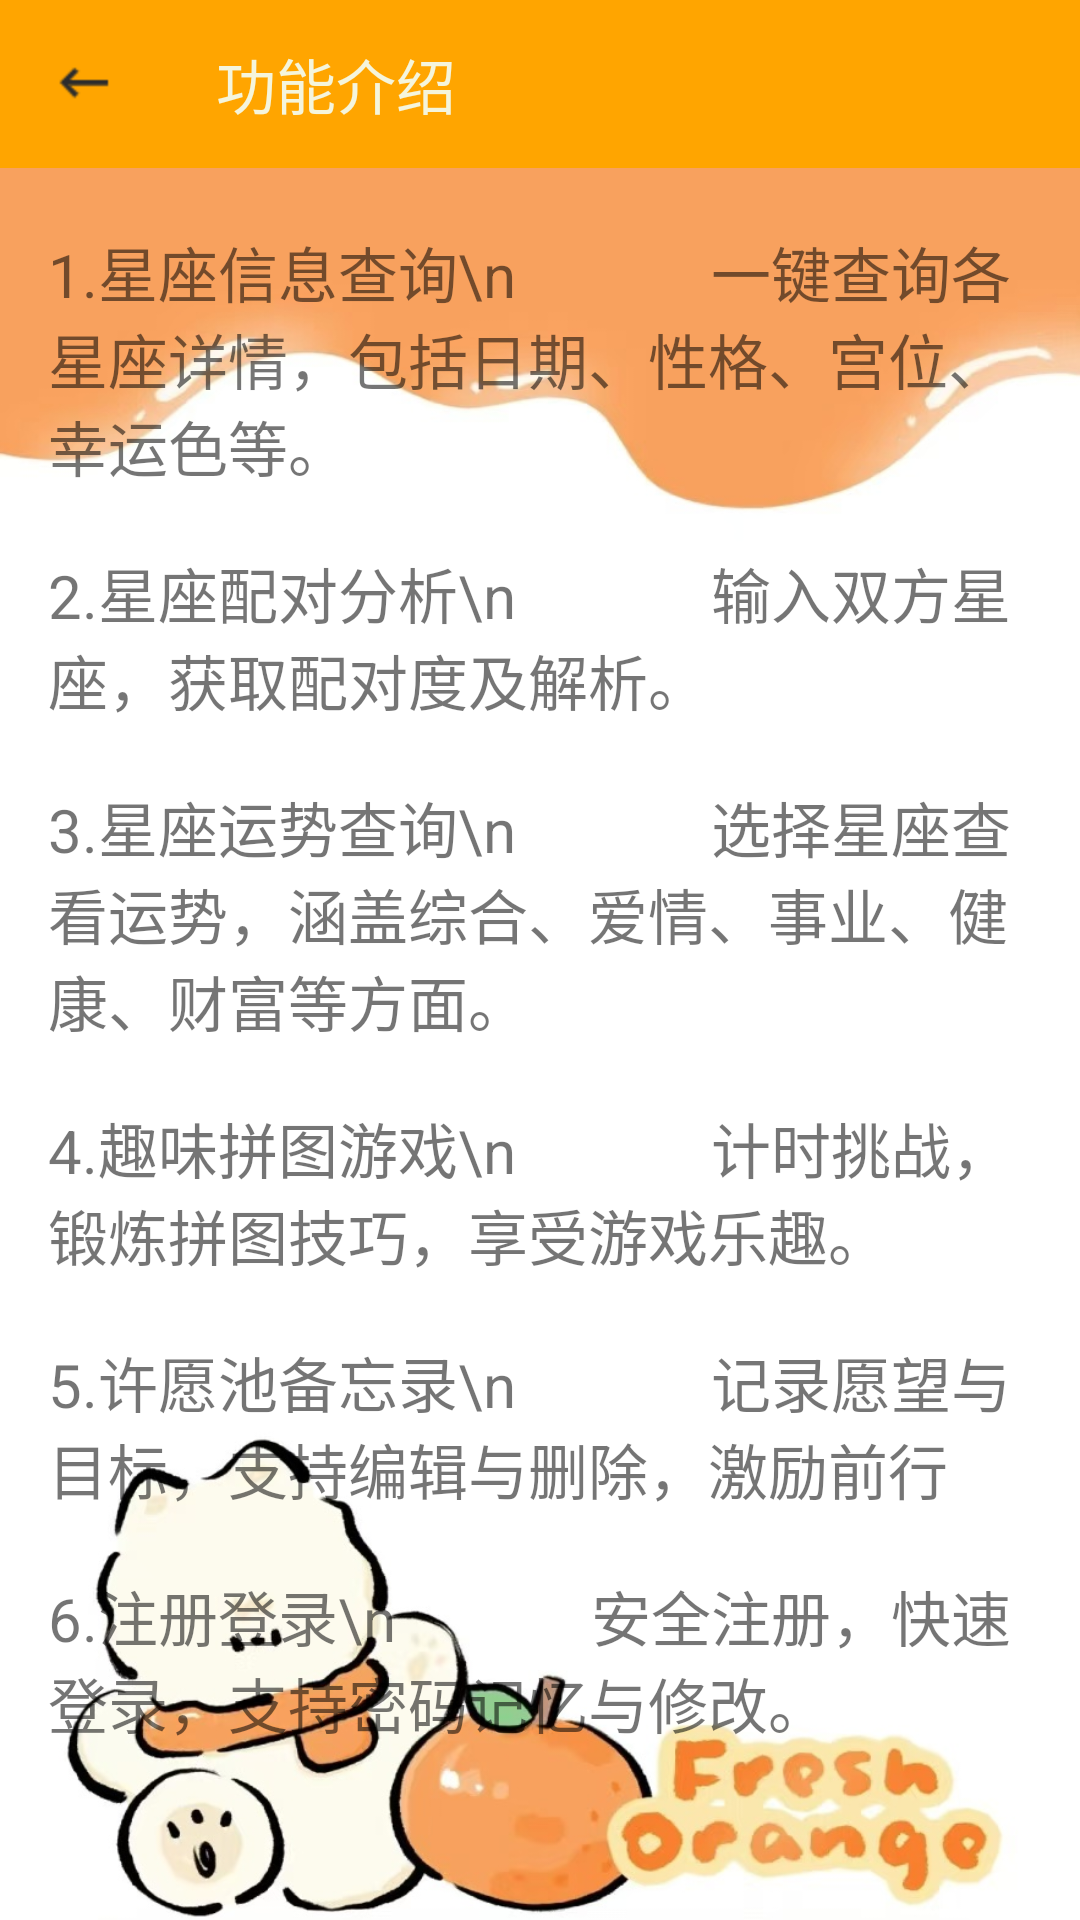

Produce the Android XML layout that renders to this screen, including the resource entries it uses.
<!-- AndroidManifest.xml: application theme Theme.AppCompat.Light.NoActionBar -->
<!-- res/layout/activity_function.xml -->
<?xml version="1.0" encoding="utf-8"?>
<androidx.appcompat.widget.LinearLayoutCompat xmlns:android="http://schemas.android.com/apk/res/android"
    xmlns:app="http://schemas.android.com/apk/res-auto"
    xmlns:tools="http://schemas.android.com/tools"
    android:layout_width="match_parent"
    android:layout_height="match_parent"
    android:background="@drawable/background3"
    android:orientation="vertical"
    tools:context=".activity.FunctionActivity">


    <androidx.appcompat.widget.Toolbar
        android:id="@+id/toolbar"
        android:layout_width="match_parent"
        android:layout_height="wrap_content"
        app:navigationIcon="@mipmap/leftback"
        android:background="#FFA500"
        app:titleTextColor="#F5F5DC"
        app:title="功能介绍"/>

    <androidx.appcompat.widget.LinearLayoutCompat
        android:layout_width="match_parent"
        android:layout_height="wrap_content"
        android:layout_marginLeft="16dp"
        android:layout_marginRight="16dp"
        android:orientation="vertical">

        <TextView
            android:layout_width="match_parent"
            android:layout_height="wrap_content"
            android:layout_marginTop="20dp"
            android:text="1.星座信息查询\n
            一键查询各星座详情，包括日期、性格、宫位、幸运色等。"
            android:textSize="20sp"
            />
        <TextView
            android:layout_width="match_parent"
            android:layout_height="wrap_content"
            android:layout_marginTop="20dp"
            android:text="2.星座配对分析\n
            输入双方星座，获取配对度及解析。"
            android:textSize="20sp"
            />
        <TextView
            android:layout_width="match_parent"
            android:layout_height="wrap_content"
            android:layout_marginTop="20dp"
            android:text="3.星座运势查询\n
            选择星座查看运势，涵盖综合、爱情、事业、健康、财富等方面。"
            android:textSize="20sp"
            />
        <TextView
            android:layout_width="match_parent"
            android:layout_height="wrap_content"
            android:layout_marginTop="20dp"
            android:text="4.趣味拼图游戏\n
            计时挑战，锻炼拼图技巧，享受游戏乐趣。"
            android:textSize="20sp"
            />
        <TextView
            android:layout_width="match_parent"
            android:layout_height="wrap_content"
            android:layout_marginTop="20dp"
            android:text="5.许愿池备忘录\n
            记录愿望与目标，支持编辑与删除，激励前行"
            android:textSize="20sp"
            />

        <TextView
            android:layout_width="match_parent"
            android:layout_height="wrap_content"
            android:layout_marginTop="20dp"
            android:text="6.注册登录\n
            安全注册，快速登录，支持密码记忆与修改。"
            android:textSize="20sp"
            />



    </androidx.appcompat.widget.LinearLayoutCompat>


</androidx.appcompat.widget.LinearLayoutCompat>
<!-- resources referenced by this layout -->
<resources>
  <!-- drawable background3: jpg bitmap (drawable, 86982 bytes) -->
  <!-- mipmap leftback: png bitmap (mipmap-hdpi, 403 bytes) -->
</resources>
